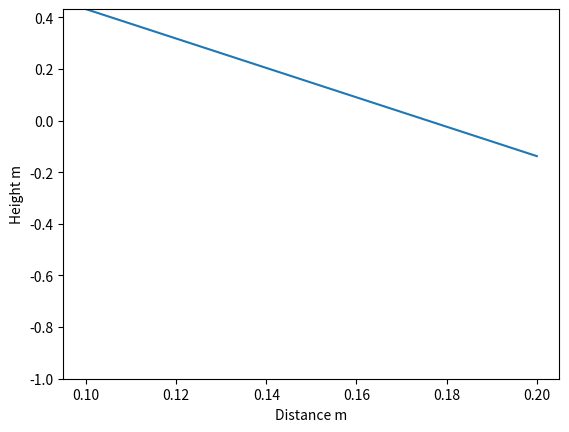

Here is the Python script that generated this plot:
#!/usr/bin/python3

from math import pi, tan, cos

g = 9.81
v0 = 44
theta = 80 * pi/180
x = 0.5
y0 = 1

y = y0
x = 0.0
x_axis = []
y_axis = []

while y > 0:
    x = x + 0.1
    y = y0 - x*tan(theta) - (g*x**2)/(2*((v0*cos(theta))**2))

    print('x = %.1f m, y = %.1f m' % (x,y))

    x_axis.append(x)
    y_axis.append(y)

import matplotlib.pyplot as pyplot

pyplot.ylabel('Height m')
pyplot.xlabel('Distance m')

pyplot.ylim(-1,max(max(x_axis),max(y_axis)))

pyplot.plot(x_axis, y_axis)

pyplot.show()
